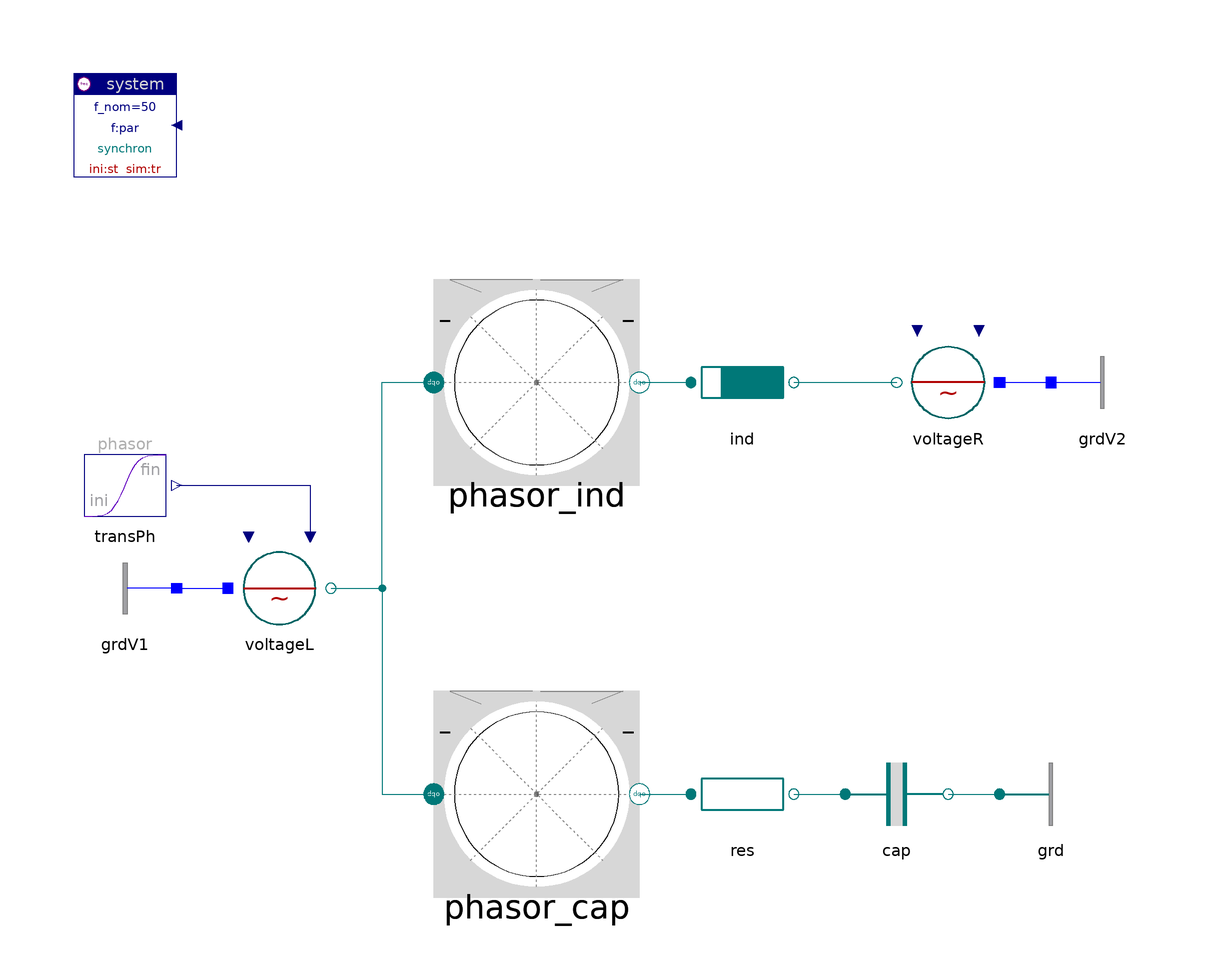

The Modelica model whose source follows is shown above as a component diagram (icons at their Placement, wires along their Line points).

model Display "Display of phasors and power"

    inner Spot.System system(f=50)
                      annotation (extent=[-100,80; -80,100]);
    Spot.Blocks.Signals.TransientPhasor transPh(
      a_fin=1.2,
      ph_ini=-pi,
      ph_fin=pi,
      a_ini=0.7,
      t_change=15,
      t_duration=30)
    annotation (extent=[-100,10; -80,30]);
    Spot.ACdqo.Sources.Voltage voltageL(
      V_nom=400, alpha0=5.75*d2r,
      scType=Spot.Base.Types.sig)
           annotation (extent=[-70,-10; -50,10]);
    Spot.ACdqo.Nodes.GroundOne grdV1
                                annotation (extent=[-80,-10; -100,10]);
    Spot.ACdqo.Sensors.Phasor phasor_ind(V_nom=400, S_nom=10e3)
      annotation (extent=[-30,20; 10,60]);
    Spot.ACdqo.Impedances.Inductor ind(
      V_nom=400,
      S_nom=10e3,
      x_m=0.5,
      x_s=2,
      r=1)
      annotation (extent=[20,30; 40,50]);
    Spot.ACdqo.Sources.Voltage voltageR(V_nom=400)            annotation (extent=[80,
          30; 60,50]);
    Spot.ACdqo.Nodes.GroundOne grdV2
                                annotation (extent=[90,30; 110,50]);
    Spot.ACdqo.Sensors.Phasor phasor_cap(V_nom=400, S_nom=10e3)
      annotation (extent=[-30,-60; 10,-20]);
    Spot.ACdqo.Impedances.Capacitor cap(
      V_nom=400,
      S_nom=10e3,
      g=0.1,
      b=1)
      annotation (extent=[50,-50; 70,-30]);
    Spot.ACdqo.Nodes.Ground grd            annotation (extent=[80,-50; 100,-30]);
    Spot.ACdqo.Impedances.Resistor res(V_nom=400, S_nom=10e3,
      r=0.5)
           annotation (extent=[20,-50; 40,-30]);

  equation
    connect(transPh.y, voltageL.vPhasor)
                                     annotation (points=[-80,20; -54,20; -54,10],
      style(color=74, rgbcolor={0,0,127}));
    connect(voltageL.term, phasor_ind.term_p) annotation (points=[-50,0; -40,0;
          -40,40; -30,40], style(color=62, rgbcolor={0,120,120}));
    connect(phasor_ind.term_n, ind.term_p) annotation (points=[10,40; 20,40],
        style(color=62, rgbcolor={0,120,120}));
    connect(ind.term_n, voltageR.term) annotation (points=[40,40; 60,40], style(
          color=62, rgbcolor={0,120,120}));
    connect(voltageL.term, phasor_cap.term_p) annotation (points=[-50,0; -40,0;
          -40,-40; -30,-40], style(color=62, rgbcolor={0,120,120}));
    connect(phasor_cap.term_n, res.term_p) annotation (points=[10,-40; 20,-40],
        style(color=62, rgbcolor={0,120,120}));
    connect(res.term_n, cap.term_p) annotation (points=[40,-40; 50,-40], style(
          color=62, rgbcolor={0,120,120}));
    connect(cap.term_n, grd.term) annotation (points=[70,-40; 80,-40], style(
          color=62, rgbcolor={0,120,120}));
    connect(grdV1.term, voltageL.neutral)
      annotation (points=[-80,0; -70,0], style(color=3, rgbcolor={0,0,255}));
    connect(voltageR.neutral, grdV2.term)
      annotation (points=[80,40; 90,40], style(color=3, rgbcolor={0,0,255}));
  annotation (
    Documentation(
            info="<html>
<p>The example shows the use of a display element for voltage and current 'phasors' with additional power bars.</p>
<p>The phase of 'voltageL' moves in positive sense with increasing amplitude.<br>
Inductive current (blue) is behind, capacitive ahead of voltage (red).</p>
<p>
The left bar (green) displays the active power,<br>
the right bar (violet) displays the reactive power.<br>
An additional arrow indicates the direction of active power flow.</p>
<p>The example uses the dqo-representation, but is valid for abc too.</p>
<p>
Select Experiment Setup/Compiler/'MS Visual C++ with DDE'<br>
Check Experiment Setup/Realtime/'Synchronize with realtime'<br>
Select Experiment Setup/Realtime/'Load result interval' = 0.1 s<br>
Select 'Diagram' in the Simulation layer</p>
<p><a href=\"Spot.UsersGuide.Introduction.Examples\">up users guide</a></p>
</html>"),
    experiment(StopTime=30, NumberOfIntervals=1500));
  end Display;